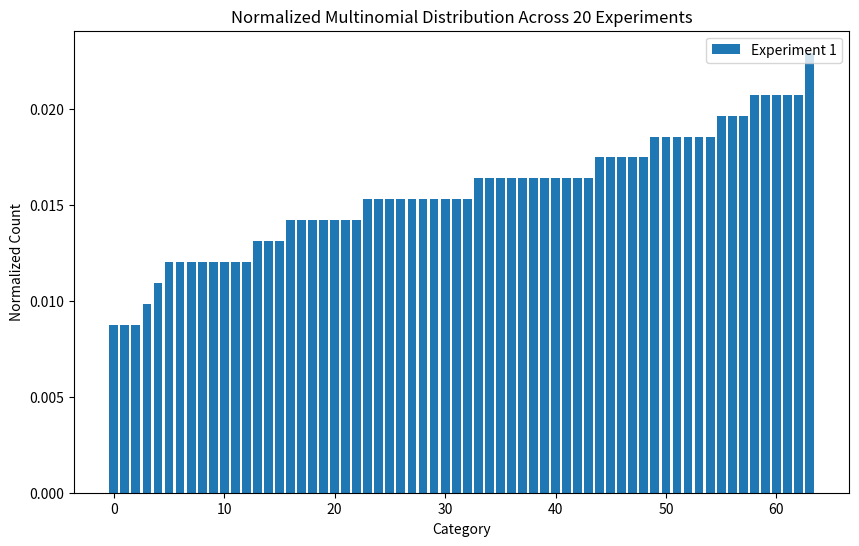

Python code for this plot:
import numpy as np
from numpy.random import multinomial
import matplotlib.pyplot as plt

ps = [1/64] * 64
xs = multinomial(915,  pvals=ps, size=20)
normalized_xs = xs / 915
print(normalized_xs)
std_devs = np.std(normalized_xs, axis=1)  # axis=1 means calculating std across each row (each experiment)
print("Standard deviations for the first 10 experiments:")
print(std_devs[:20])

plt.figure(figsize=(10, 6))
for i, x in enumerate(normalized_xs[0:1]):
    x = np.sort(x)
    plt.bar(range(64), x, label=f'Experiment {i+1}')
plt.xlabel('Category')
plt.ylabel('Normalized Count')
plt.title('Normalized Multinomial Distribution Across 20 Experiments')
plt.legend(loc='upper right')
plt.show()
plt.savefig('multinomial_distribution.png')
